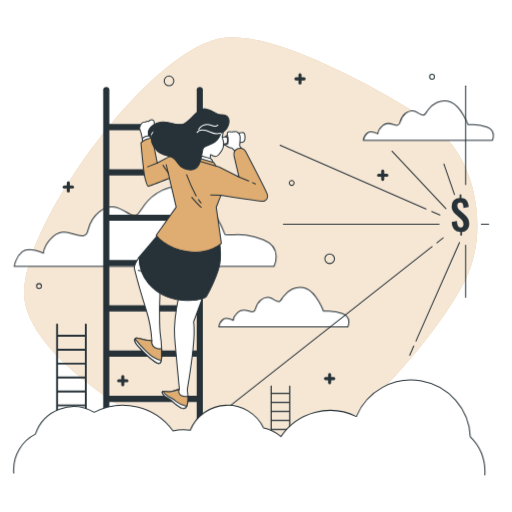
t = 0.00 s
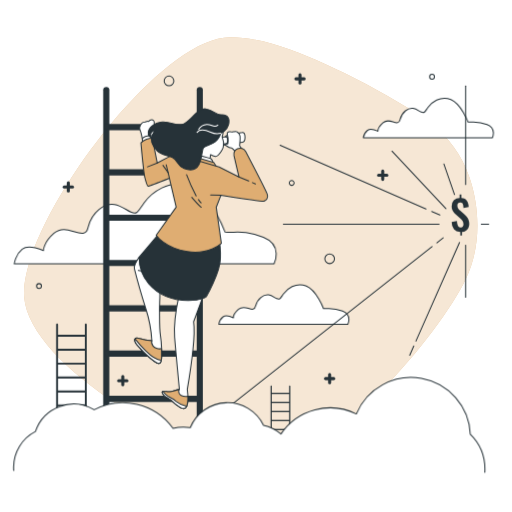
t = 0.38 s
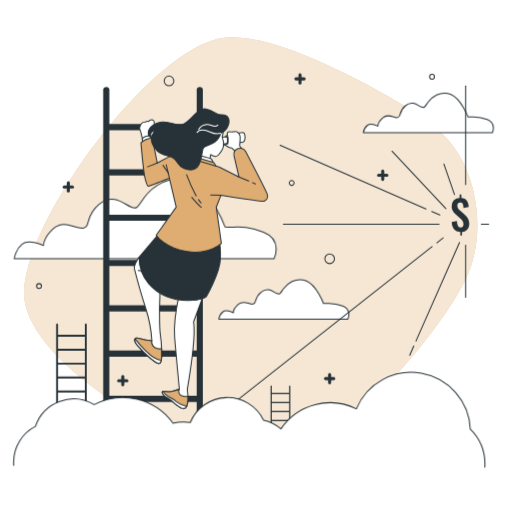
t = 1.13 s
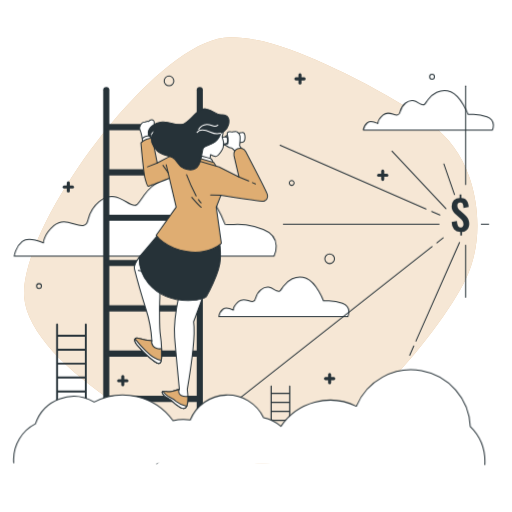
t = 1.50 s
t = 1.88 s: frame unchanged from t = 1.13 s, image omitted
t = 2.63 s: frame unchanged from t = 0.38 s, image omitted

The animated SVG that drew these frames (rendered in a browser with its animation timeline set to each time). Animation: 1 CSS @keyframes rule; one cycle of 3.00 s, repeats indefinitely.

<svg class="animated" id="freepik_stories-business-vision" xmlns="http://www.w3.org/2000/svg" viewBox="0 0 500 500" version="1.1" xmlns:xlink="http://www.w3.org/1999/xlink" xmlns:svgjs="http://svgjs.com/svgjs"><style>svg#freepik_stories-business-vision:not(.animated) .animable {opacity: 0;}svg#freepik_stories-business-vision.animated #freepik--clouds-2--inject-92 {animation: 3s Infinite  linear floating;animation-delay: 0s;}svg#freepik_stories-business-vision.animated #freepik--cloud-1--inject-92 {animation: 3s Infinite  linear floating;animation-delay: 0s;}            @keyframes floating {                0% {                    opacity: 1;                    transform: translateY(0px);                }                50% {                    transform: translateY(-10px);                }                100% {                    opacity: 1;                    transform: translateY(0px);                }            }        </style><g id="freepik--background-simple--inject-92" class="animable" style="transform-origin: 244.824px 244.614px;"><path d="M421.19,121A209.84,209.84,0,0,0,398,105.11C371.61,89.27,344.45,74.54,316.33,62c-28.42-12.67-60.11-25.54-91.73-25.54-71.31,0-206.55,185-201,253.88s162.9,157.37,228.68,162.29S427.46,329.7,455.12,271.91c14.45-30.19,13.93-67.23,3.37-98.52C450.77,150.54,438,134.47,421.19,121Z" style="fill: rgb(223, 173, 114); transform-origin: 244.824px 244.614px;" id="eli3aom42k9fi" class="animable"></path><g id="el471ga4dprhe"><path d="M421.19,121A209.84,209.84,0,0,0,398,105.11C371.61,89.27,344.45,74.54,316.33,62c-28.42-12.67-60.11-25.54-91.73-25.54-71.31,0-206.55,185-201,253.88s162.9,157.37,228.68,162.29S427.46,329.7,455.12,271.91c14.45-30.19,13.93-67.23,3.37-98.52C450.77,150.54,438,134.47,421.19,121Z" style="fill: rgb(255, 255, 255); opacity: 0.7; transform-origin: 244.824px 244.614px;" class="animable"></path></g></g><g id="freepik--clouds-2--inject-92" class="animable" style="transform-origin: 247.905px 208.784px;"><path d="M219.75,229s-12.94-35-33.65-44-38.83,6.47-45.31,15.53-6.47,11.65-12.94,9.06S111,195.34,96.78,207,89,229,81.25,230.29s-18.12-9.07-28.48,0-10.35,16.82-10.35,16.82-14.24-6.47-20.71-1.29-7.77,14.24-7.77,14.24H267.65s9.06-18.12-10.36-25.89S228.82,230.29,219.75,229Z" style="fill: rgb(255, 255, 255); stroke: rgb(38, 50, 56); stroke-linecap: round; stroke-linejoin: round; transform-origin: 141.85px 221.171px;" id="el77ojx591bfl" class="animable"></path><path d="M315.92,303.75s-6.43-17.35-16.71-21.85-19.27,3.22-22.48,7.71-3.22,5.79-6.43,4.5S262,287,254.88,292.83s-3.85,10.92-7.71,11.56-9-4.5-14.14,0-5.14,8.35-5.14,8.35-7.06-3.21-10.28-.64-3.85,7.07-3.85,7.07H339.69s4.5-9-5.14-12.85S320.42,304.39,315.92,303.75Z" style="fill: rgb(255, 255, 255); stroke: rgb(38, 50, 56); stroke-linecap: round; stroke-linejoin: round; transform-origin: 277.25px 299.854px;" id="elvj2ebjfiki" class="animable"></path><path d="M457.05,121.6s-6.43-17.34-16.71-21.84-19.27,3.21-22.49,7.71-3.21,5.78-6.42,4.5-8.35-7.07-15.42-1.29-3.86,10.92-7.71,11.57-9-4.5-14.14,0S369,130.6,369,130.6s-7.06-3.21-10.28-.64-3.85,7.06-3.85,7.06H480.82s4.5-9-5.14-12.85S461.55,122.25,457.05,121.6Z" style="fill: rgb(255, 255, 255); stroke: rgb(38, 50, 56); stroke-linecap: round; stroke-linejoin: round; transform-origin: 418.37px 117.709px;" id="elilydyl0b96e" class="animable"></path></g><g id="freepik--Symbol--inject-92" class="animable" style="transform-origin: 449.625px 210px;"><path d="M449.46,230v-3.39q-4.15-.17-6.2-2.7a12.2,12.2,0,0,1-2.23-7.22l5.16-1a16.81,16.81,0,0,0,.44,3.35,4.71,4.71,0,0,0,1.15,2.23,2.8,2.8,0,0,0,2.08.79,2.39,2.39,0,0,0,2.08-.87,3.68,3.68,0,0,0,.62-2.19,5.83,5.83,0,0,0-1-3.51,16.49,16.49,0,0,0-2.56-2.75l-4.15-3.62a15.63,15.63,0,0,1-2-2.12,9.07,9.07,0,0,1-1.33-2.5,10,10,0,0,1-.48-3.25,7.76,7.76,0,0,1,2.09-5.75,8.39,8.39,0,0,1,5.65-2.27V190h1.73v3.22a7.63,7.63,0,0,1,3.39.91,6.23,6.23,0,0,1,2.12,2,9.49,9.49,0,0,1,1.17,2.76,16.46,16.46,0,0,1,.46,3.19l-5.08.88a19.43,19.43,0,0,0-.32-2.76,3.83,3.83,0,0,0-.91-1.93,2.34,2.34,0,0,0-1.95-.63,2.65,2.65,0,0,0-2.08.89,3.23,3.23,0,0,0-.71,2.14,4.71,4.71,0,0,0,.77,2.8,14.48,14.48,0,0,0,1.89,2.12l4.12,3.59a22.23,22.23,0,0,1,2.4,2.54,11.33,11.33,0,0,1,1.77,3.06,10.4,10.4,0,0,1,.67,3.87,8.47,8.47,0,0,1-.87,3.89,7.11,7.11,0,0,1-2.44,2.77,8.29,8.29,0,0,1-3.75,1.29V230Z" style="fill: rgb(38, 50, 56); transform-origin: 449.625px 210px;" id="ellb8f2t75fsn" class="animable"></path></g><g id="freepik--Graphics--inject-92" class="animable" style="transform-origin: 229.975px 224.33px;"><path d="M292.93,82.49a1.5,1.5,0,0,1-1.5-1.5V72.91a1.5,1.5,0,0,1,3,0V81A1.5,1.5,0,0,1,292.93,82.49Z" style="fill: rgb(38, 50, 56); transform-origin: 292.93px 76.95px;" id="elijtuhwmcdq" class="animable"></path><path d="M297,78.45h-8.08a1.5,1.5,0,0,1,0-3H297a1.5,1.5,0,0,1,0,3Z" style="fill: rgb(38, 50, 56); transform-origin: 292.96px 76.95px;" id="el65yyb71wh0g" class="animable"></path><path d="M66.69,188.05a1.5,1.5,0,0,1-1.5-1.5v-8.08a1.5,1.5,0,0,1,3,0v8.08A1.5,1.5,0,0,1,66.69,188.05Z" style="fill: rgb(38, 50, 56); transform-origin: 66.69px 182.51px;" id="elpnk8mcl67r" class="animable"></path><path d="M70.73,184H62.65a1.5,1.5,0,0,1,0-3h8.08a1.5,1.5,0,1,1,0,3Z" style="fill: rgb(38, 50, 56); transform-origin: 66.69px 182.5px;" id="el5ei3212z2bq" class="animable"></path><path d="M321.88,375.23a1.5,1.5,0,0,1-1.5-1.5v-8.08a1.5,1.5,0,0,1,3,0v8.08A1.5,1.5,0,0,1,321.88,375.23Z" style="fill: rgb(38, 50, 56); transform-origin: 321.88px 369.69px;" id="elcjkgmla596d" class="animable"></path><path d="M325.92,371.19h-8.08a1.5,1.5,0,0,1,0-3h8.08a1.5,1.5,0,0,1,0,3Z" style="fill: rgb(38, 50, 56); transform-origin: 321.88px 369.69px;" id="eleaxp48iktmd" class="animable"></path><path d="M373.72,176.6a1.5,1.5,0,0,1-1.5-1.5V167a1.5,1.5,0,1,1,3,0v8.08A1.5,1.5,0,0,1,373.72,176.6Z" style="fill: rgb(38, 50, 56); transform-origin: 373.72px 171.05px;" id="elcm0zjksc49j" class="animable"></path><path d="M377.76,172.56h-8.08a1.5,1.5,0,0,1,0-3h8.08a1.5,1.5,0,0,1,0,3Z" style="fill: rgb(38, 50, 56); transform-origin: 373.72px 171.06px;" id="elowm1ppde83" class="animable"></path><path d="M119.88,377.25a1.5,1.5,0,0,1-1.5-1.5v-8.08a1.5,1.5,0,0,1,3,0v8.08A1.5,1.5,0,0,1,119.88,377.25Z" style="fill: rgb(38, 50, 56); transform-origin: 119.88px 371.71px;" id="ele5qvf4o7lop" class="animable"></path><path d="M123.92,373.21h-8.08a1.5,1.5,0,1,1,0-3h8.08a1.5,1.5,0,1,1,0,3Z" style="fill: rgb(38, 50, 56); transform-origin: 119.88px 371.71px;" id="el6yev0iklxgs" class="animable"></path><circle cx="321.88" cy="252.69" r="4.71" style="fill: none; stroke: rgb(38, 50, 56); stroke-linecap: round; stroke-linejoin: round; transform-origin: 321.88px 252.69px;" id="eltw8kgvfifkl" class="animable"></circle><circle cx="165" cy="78.97" r="4.71" style="fill: none; stroke: rgb(38, 50, 56); stroke-linecap: round; stroke-linejoin: round; transform-origin: 165px 78.97px;" id="elp9w2hayzo9s" class="animable"></circle><circle cx="38.08" cy="279.29" r="2.36" style="fill: none; stroke: rgb(38, 50, 56); stroke-linecap: round; stroke-linejoin: round; transform-origin: 38.08px 279.29px;" id="elfxm6hl1fjrg" class="animable"></circle><path d="M287.2,178.62a2.36,2.36,0,1,0-2.35,2.36A2.35,2.35,0,0,0,287.2,178.62Z" style="fill: none; stroke: rgb(38, 50, 56); stroke-linecap: round; stroke-linejoin: round; transform-origin: 284.84px 178.62px;" id="elmoc1xr97os" class="animable"></path><circle cx="421.87" cy="74.93" r="2.36" style="fill: none; stroke: rgb(38, 50, 56); stroke-linecap: round; stroke-linejoin: round; transform-origin: 421.87px 74.93px;" id="eljos9quh362" class="animable"></circle></g><g id="freepik--Lines--inject-92" class="animable" style="transform-origin: 315.115px 268.395px;"><line x1="454.7" y1="180.22" x2="454.7" y2="84.01" style="fill: none; stroke: rgb(38, 50, 56); stroke-linecap: round; stroke-linejoin: round; transform-origin: 454.7px 132.115px;" id="ellmqoet33tfs" class="animable"></line><line x1="435.41" y1="203.66" x2="382.74" y2="147.62" style="fill: none; stroke: rgb(38, 50, 56); stroke-linecap: round; stroke-linejoin: round; transform-origin: 409.075px 175.64px;" id="el42k7fu5yons" class="animable"></line><line x1="428.74" y1="218.94" x2="276.73" y2="218.94" style="fill: none; stroke: rgb(38, 50, 56); stroke-linecap: round; stroke-linejoin: round; transform-origin: 352.735px 218.94px;" id="elnfkhwak0g3" class="animable"></line><line x1="415.96" y1="204.01" x2="273.51" y2="141.84" style="fill: none; stroke: rgb(38, 50, 56); stroke-linecap: round; stroke-linejoin: round; transform-origin: 344.735px 172.925px;" id="elcaww061leg" class="animable"></line><line x1="429.52" y1="209.93" x2="421.59" y2="206.47" style="fill: none; stroke: rgb(38, 50, 56); stroke-linecap: round; stroke-linejoin: round; transform-origin: 425.555px 208.2px;" id="eldqawndul7r5" class="animable"></line><line x1="404.02" y1="337.89" x2="400.09" y2="346.8" style="fill: none; stroke: rgb(38, 50, 56); stroke-linecap: round; stroke-linejoin: round; transform-origin: 402.055px 342.345px;" id="elxvr4i41ic6" class="animable"></line><line x1="448.7" y1="236.81" x2="406.13" y2="333.11" style="fill: none; stroke: rgb(38, 50, 56); stroke-linecap: round; stroke-linejoin: round; transform-origin: 427.415px 284.96px;" id="elh3p2rgwonu" class="animable"></line><line x1="454.7" y1="239.5" x2="454.7" y2="290.26" style="fill: none; stroke: rgb(38, 50, 56); stroke-linecap: round; stroke-linejoin: round; transform-origin: 454.7px 264.88px;" id="el5p34ia05miy" class="animable"></line><line x1="470.01" y1="218.94" x2="477.19" y2="218.94" style="fill: none; stroke: rgb(38, 50, 56); stroke-linecap: round; stroke-linejoin: round; transform-origin: 473.6px 218.94px;" id="el9miyceb05a8" class="animable"></line><line x1="421.9" y1="240.81" x2="153.04" y2="452.78" style="fill: none; stroke: rgb(38, 50, 56); stroke-linecap: round; stroke-linejoin: round; transform-origin: 287.47px 346.795px;" id="elu7mbjtgb5fb" class="animable"></line><line x1="432.75" y1="232.26" x2="426.61" y2="237.1" style="fill: none; stroke: rgb(38, 50, 56); stroke-linecap: round; stroke-linejoin: round; transform-origin: 429.68px 234.68px;" id="el0vphnxqlkyyn" class="animable"></line><line x1="443.81" y1="189.98" x2="433.4" y2="160.06" style="fill: none; stroke: rgb(38, 50, 56); stroke-linecap: round; stroke-linejoin: round; transform-origin: 438.605px 175.02px;" id="el51l1m862pgj" class="animable"></line></g><g id="freepik--ladder-3--inject-92" class="animable" style="transform-origin: 273.852px 411.119px;"><path d="M282.9,376.44a.59.59,0,0,0-.59.59v6.57H265.39V377a.59.59,0,0,0-.6-.59.58.58,0,0,0-.59.59v68.15a.59.59,0,0,0,.59.6.6.6,0,0,0,.6-.6v-7.73h16.92v7.73a.6.6,0,1,0,1.19,0V377A.59.59,0,0,0,282.9,376.44Zm-17.51,25.9h16.92v7.59H265.39Zm0,8.78h16.92v7.59H265.39Zm16.92-10H265.39v-7.58h16.92ZM265.39,419.9h16.92v7.58H265.39Zm16.92-35.11v7.59H265.39v-7.59Zm-16.92,51.47v-7.59h16.92v7.59Z" style="fill: rgb(38, 50, 56); transform-origin: 273.852px 411.119px;" id="elwqcolajyu98" class="animable"></path></g><g id="freepik--ladder-2--inject-92" class="animable" style="transform-origin: 149.415px 259.74px;"><line x1="103.76" y1="87.95" x2="103.76" y2="431.53" style="fill: none; stroke: rgb(38, 50, 56); stroke-linecap: round; stroke-linejoin: round; stroke-width: 6px; transform-origin: 103.76px 259.74px;" id="elslnrvtz1jwj" class="animable"></line><line x1="195.07" y1="87.95" x2="195.07" y2="431.53" style="fill: none; stroke: rgb(38, 50, 56); stroke-linecap: round; stroke-linejoin: round; stroke-width: 6px; transform-origin: 195.07px 259.74px;" id="elftn54lzmqoq" class="animable"></line><line x1="105.01" y1="124.05" x2="193.03" y2="124.05" style="fill: none; stroke: rgb(38, 50, 56); stroke-linecap: round; stroke-linejoin: round; stroke-width: 6px; transform-origin: 149.02px 124.05px;" id="elxn4ilp6zh0l" class="animable"></line><line x1="105.01" y1="168.3" x2="193.03" y2="168.3" style="fill: none; stroke: rgb(38, 50, 56); stroke-linecap: round; stroke-linejoin: round; stroke-width: 6px; transform-origin: 149.02px 168.3px;" id="els2wkc4fe4x" class="animable"></line><line x1="105.01" y1="212.55" x2="193.03" y2="212.55" style="fill: none; stroke: rgb(38, 50, 56); stroke-linecap: round; stroke-linejoin: round; stroke-width: 6px; transform-origin: 149.02px 212.55px;" id="elbtkb5mx73f4" class="animable"></line><line x1="105.01" y1="256.8" x2="193.03" y2="256.8" style="fill: none; stroke: rgb(38, 50, 56); stroke-linecap: round; stroke-linejoin: round; stroke-width: 6px; transform-origin: 149.02px 256.8px;" id="el3ahf3f2xr6v" class="animable"></line><line x1="105.01" y1="301.05" x2="193.03" y2="301.05" style="fill: none; stroke: rgb(38, 50, 56); stroke-linecap: round; stroke-linejoin: round; stroke-width: 6px; transform-origin: 149.02px 301.05px;" id="elzdq66qvijzq" class="animable"></line><line x1="105.01" y1="345.3" x2="193.03" y2="345.3" style="fill: none; stroke: rgb(38, 50, 56); stroke-linecap: round; stroke-linejoin: round; stroke-width: 6px; transform-origin: 149.02px 345.3px;" id="el5hzq64v689o" class="animable"></line><line x1="105.01" y1="389.55" x2="193.03" y2="389.55" style="fill: none; stroke: rgb(38, 50, 56); stroke-linecap: round; stroke-linejoin: round; stroke-width: 6px; transform-origin: 149.02px 389.55px;" id="elm3y0i8gcovj" class="animable"></line></g><g id="freepik--ladder-1--inject-92" class="animable" style="transform-origin: 69.745px 369.545px;"><path d="M83.77,315.84a.92.92,0,0,0-.92.92v10.17H56.64V316.76a.92.92,0,0,0-1.84,0V422.33a.92.92,0,0,0,1.84,0v-12H82.85v12a.92.92,0,0,0,1.84,0V316.76A.92.92,0,0,0,83.77,315.84ZM56.64,356H82.85v11.75H56.64Zm0,13.59H82.85v11.75H56.64Zm26.21-15.44H56.64V342.37H82.85Zm-26.21,29H82.85v11.75H56.64Zm26.21-54.39v11.76H56.64V328.77ZM56.64,408.51V396.75H82.85v11.76Z" style="fill: rgb(38, 50, 56); transform-origin: 69.745px 369.545px;" id="elfg88f9kh2sj" class="animable"></path></g><g id="freepik--Character--inject-92" class="animable" style="transform-origin: 196.216px 252.57px;"><path d="M174.81,287.85s-5.56,26-4.32,41.43,4.63,50.7,4.63,50.7-8.65,2.78-11.74,2.47-6.19-.93-4.64,1.85,2.47,2.79,6.18,4.95,4,3.4,6.8,5.56,8.35,6.81,10.51,1.86.62-16.39.62-16.39,3.71-21.64,5.57-39.26.61-26.89.61-26.89l9.9-26.59Z" style="fill: rgb(255, 255, 255); stroke: rgb(38, 50, 56); stroke-linecap: round; stroke-linejoin: round; transform-origin: 178.629px 343.205px;" id="el0a0y1l3b8hak" class="animable"></path><path d="M177,386.16c-4.33-2.48-1.86-6.18-1.86-6.18s-8.65,2.78-11.74,2.47-6.19-.93-4.64,1.85,2.47,2.79,6.18,4.95,4,3.4,6.8,5.56,8.35,6.8,10.51,1.86c1.05-2.4,1.23-6.31,1.13-9.71A9.31,9.31,0,0,1,177,386.16Z" style="fill: rgb(223, 173, 114); stroke: rgb(38, 50, 56); stroke-linecap: round; stroke-linejoin: round; transform-origin: 170.876px 389.422px;" id="el83cm545to1s" class="animable"></path><path d="M182.23,396.67v0a23.28,23.28,0,0,1-10-4.59c-4.22-3.59-4.86-3.17-7.81-4.86a21,21,0,0,1-5.28-4.94c-.85.19-1.16.74-.43,2.05,1.54,2.79,2.47,2.79,6.18,4.95s4,3.4,6.8,5.56S180.07,401.61,182.23,396.67Z" style="fill: rgb(255, 255, 255); stroke: rgb(38, 50, 56); stroke-linecap: round; stroke-linejoin: round; transform-origin: 170.265px 390.576px;" id="ellrfy3vxsdh" class="animable"></path><path d="M135.86,251.06s-5.56,7.73-4.64,11.44,5.57,21.33,11.13,38.95a124.17,124.17,0,0,1,5.88,31.23,49.56,49.56,0,0,1-12.06-2.17c-5.25-1.85-5.56,1.86-3.4,4.95s11.13,12.36,16.69,16.38,6.5,4,7.73.93.63-18.14-.61-25.56-.75-31.65-.53-36.48a69.17,69.17,0,0,0-.4-10.92Z" style="fill: rgb(255, 255, 255); stroke: rgb(38, 50, 56); stroke-linecap: round; stroke-linejoin: round; transform-origin: 144.491px 303.017px;" id="el6a0raksynb8" class="animable"></path><line x1="135.09" y1="264.01" x2="140.12" y2="264.96" style="fill: none; stroke: rgb(38, 50, 56); stroke-linecap: round; stroke-linejoin: round; transform-origin: 137.605px 264.485px;" id="el9e06gnj2elf" class="animable"></line><path d="M149.46,337.93c-2.16-3.09-1.23-5.25-1.23-5.25a49.56,49.56,0,0,1-12.06-2.17c-5.25-1.85-5.56,1.86-3.4,4.95s11.13,12.36,16.69,16.38,6.5,4,7.73.93c.61-1.52.75-5.4.46-12.52C155.52,341.24,151.07,340.22,149.46,337.93Z" style="fill: rgb(223, 173, 114); stroke: rgb(38, 50, 56); stroke-linecap: round; stroke-linejoin: round; transform-origin: 144.654px 342.495px;" id="elkxd5t80e29" class="animable"></path><path d="M149.46,351.84c5.57,4,6.5,4,7.73.93a5.4,5.4,0,0,0,.28-1c-4.28-.18-8.95-2.86-15.18-9.09a114.73,114.73,0,0,1-10.47-11.76c-.65,1.06-.21,2.89,1,4.56C134.93,338.55,143.9,347.82,149.46,351.84Z" style="fill: rgb(255, 255, 255); stroke: rgb(38, 50, 56); stroke-linecap: round; stroke-linejoin: round; transform-origin: 144.495px 342.944px;" id="elmw5hs118dvq" class="animable"></path><path d="M160.28,222.31l-24.42,28.75a39.26,39.26,0,0,0,9.28,26c10.2,11.75,24.73,16.39,38.64,16.39s17.62-3.71,17.62-3.71,13.43-23.24,13.8-37.47c.32-12.41-1.46-18.25-1.46-18.25S184.09,241.79,160.28,222.31Z" style="fill: rgb(38, 50, 56); stroke: rgb(38, 50, 56); stroke-linecap: round; stroke-linejoin: round; transform-origin: 175.547px 257.88px;" id="elb88yzx0h7j8" class="animable"></path><path d="M223.89,136.38c0,2.28-1,4.12-2.14,4.12s-2.13-1.84-2.13-4.12.95-4.11,2.13-4.11S223.89,134.11,223.89,136.38Z" style="fill: rgb(255, 255, 255); stroke: rgb(38, 50, 56); stroke-linecap: round; stroke-linejoin: round; transform-origin: 221.755px 136.385px;" id="elk3jiasljpt" class="animable"></path><path d="M236.79,129.25a1.24,1.24,0,0,0-.5.1l-14.54,2.92v8.23l15-1.73c1.37,0,2.48-2.13,2.48-4.76S238.16,129.25,236.79,129.25Z" style="fill: rgb(255, 255, 255); stroke: rgb(38, 50, 56); stroke-linecap: round; stroke-linejoin: round; transform-origin: 230.49px 134.875px;" id="elsqxhzx6kuhr" class="animable"></path><path d="M220.48,133.45l-5.29.81.34,6.64,4.95-.56c1,0,1.79-1.54,1.79-3.44S221.47,133.45,220.48,133.45Z" style="fill: rgb(255, 255, 255); stroke: rgb(38, 50, 56); stroke-linecap: round; stroke-linejoin: round; transform-origin: 218.73px 137.175px;" id="el6numokox0il" class="animable"></path><path d="M221.83,130.35s.34,2.21.77,4.17a18.1,18.1,0,0,1-.17,5.95c-.17.43-3.07-.17-3.58.6s.85.25,2.9,1.7a8.92,8.92,0,0,0,4.34,1.79c1.27.25,4.85,5.28,4.85,5.28l6.72-2.3-3.74-5.19s.76-6.9.42-9.54-2-3.4-2.81-4.08-3.06-.17-4-.09-1.1.34-1.87.09S222,128.39,221.83,130.35Z" style="fill: rgb(255, 255, 255); stroke: rgb(38, 50, 56); stroke-linecap: round; stroke-linejoin: round; transform-origin: 228.201px 139.111px;" id="el0jky7625o5oe" class="animable"></path><path d="M217.72,127.36a17,17,0,0,1-.16,3.8c-.32,1.27-1.43,1.43-.16,4.43s1.27,8.08-.63,10.93-4,6.49-6.49,6.17a11.58,11.58,0,0,1-4.59-1.74l-.95,5.22L193.18,153s-1.43-9,.63-12.83,10.77-7.44,14.73-11.08S214.71,123.56,217.72,127.36Z" style="fill: rgb(255, 255, 255); stroke: rgb(38, 50, 56); stroke-linecap: round; stroke-linejoin: round; transform-origin: 205.491px 140.723px;" id="elp2fftvutz28" class="animable"></path><path d="M193,151.58s12.35,2.85,13.3,3.64,2.22,4.91,2.22,4.91l-16.94-4.75Z" style="fill: rgb(255, 255, 255); stroke: rgb(38, 50, 56); stroke-linecap: round; stroke-linejoin: round; transform-origin: 200.05px 155.855px;" id="elu3jcint3gd" class="animable"></path><polygon points="188.69 152.68 208.69 158.71 212.02 163.77 189.85 158.55 188.69 152.68" style="fill: rgb(223, 173, 114); stroke: rgb(38, 50, 56); stroke-linecap: round; stroke-linejoin: round; transform-origin: 200.355px 158.225px;" id="elulqmzqvekto" class="animable"></polygon><path d="M141.72,119.13s-2.48,0-3.55,1.42-2.48,4.43-1.41,6.55,2.12,8.51,2.12,8.51l8.55-1.44s2.44-4,2.62-4.59,3-3.54,2.66-5.13-1.78-.89-2.13-2.31.53-3-.53-4.25a2.83,2.83,0,0,0-3.55-.53,13.62,13.62,0,0,1-1.59,1.24S144.38,118.07,141.72,119.13Z" style="fill: rgb(255, 255, 255); stroke: rgb(38, 50, 56); stroke-linecap: round; stroke-linejoin: round; transform-origin: 144.558px 126.285px;" id="el1pnvc5addq9" class="animable"></path><path d="M139.41,140.39l-.53-4.78s.36-1.06,3-2.3,6.64-.72,6.64-.72l-.09,4.79Z" style="fill: rgb(255, 255, 255); stroke: rgb(38, 50, 56); stroke-linecap: round; stroke-linejoin: round; transform-origin: 143.7px 136.436px;" id="elq206zscupyb" class="animable"></path><path d="M231.9,145.3h0a6.13,6.13,0,0,0-3.45,6.64l4.89,20.88L214,163.08s-41.11-12.58-44-12.05-16.48,8.15-16.48,8.15l-4.78-24.1a15.74,15.74,0,0,0-5.67.88,17,17,0,0,0-5.5,3.55s2.66,29.42,3.9,34.2,2.13,8.15,3.19,8.15,20.73-7.8,20.73-7.8L172,202.24l-19.49,27.47s8.68,12.76,30.3,15.95,33.32-8,33.32-8l-5-35.26,4.61-11.88s39.87,6.21,42,5.85,4.25-3,3.37-6.2c-.69-2.48-15.51-31.18-21.27-42.18A6.12,6.12,0,0,0,231.9,145.3Z" style="fill: rgb(223, 173, 114); stroke: rgb(38, 50, 56); stroke-linecap: round; stroke-linejoin: round; transform-origin: 199.442px 190.653px;" id="el2oveqbkdxt4" class="animable"></path><line x1="246.48" y1="178.31" x2="249.46" y2="179.56" style="fill: none; stroke: rgb(38, 50, 56); stroke-linecap: round; stroke-linejoin: round; transform-origin: 247.97px 178.935px;" id="eldtoxg42lb1q" class="animable"></line><line x1="233.34" y1="172.82" x2="242.86" y2="176.8" style="fill: none; stroke: rgb(38, 50, 56); stroke-linecap: round; stroke-linejoin: round; transform-origin: 238.1px 174.81px;" id="el8cigixoe66g" class="animable"></line><line x1="165.46" y1="174.06" x2="162.27" y2="160.95" style="fill: none; stroke: rgb(38, 50, 56); stroke-linecap: round; stroke-linejoin: round; transform-origin: 163.865px 167.505px;" id="eltyyto02hdk" class="animable"></line><line x1="153.59" y1="159.18" x2="144.02" y2="162.9" style="fill: none; stroke: rgb(38, 50, 56); stroke-linecap: round; stroke-linejoin: round; transform-origin: 148.805px 161.04px;" id="elq2w49ua3bds" class="animable"></line><path d="M193.76,194.89a26.59,26.59,0,0,0,2.54,3.27" style="fill: none; stroke: rgb(38, 50, 56); stroke-linecap: round; stroke-linejoin: round; transform-origin: 195.03px 196.525px;" id="elaxinud7nhed" class="animable"></path><path d="M182.12,170.52a161.89,161.89,0,0,0,9.39,20.73" style="fill: none; stroke: rgb(38, 50, 56); stroke-linecap: round; stroke-linejoin: round; transform-origin: 186.815px 180.885px;" id="el1a3yzytymty" class="animable"></path><path d="M187.26,192.67s6.2,7.27,9.22,9.75" style="fill: none; stroke: rgb(38, 50, 56); stroke-linecap: round; stroke-linejoin: round; transform-origin: 191.87px 197.545px;" id="elk34gd9t2zxf" class="animable"></path><line x1="215.79" y1="190.54" x2="205.69" y2="190.37" style="fill: none; stroke: rgb(38, 50, 56); stroke-linecap: round; stroke-linejoin: round; transform-origin: 210.74px 190.455px;" id="el1afmzhzy8qr" class="animable"></line><line x1="164.4" y1="168.93" x2="159.08" y2="161.48" style="fill: none; stroke: rgb(38, 50, 56); stroke-linecap: round; stroke-linejoin: round; transform-origin: 161.74px 165.205px;" id="elxfosjrfpsu" class="animable"></line><path d="M215.5,130.05a15,15,0,0,1-5.22,8.23c-4.44,3.65-10.93,4-12,6.81s-1.43,10.77-4.12,15.83-8.23,5.86-14.41,3.64-6.33-8.23-11.39-10.76-10.77-2.22-14.89-6.49-7.44-9-4.9-14.72,3.64-5.7,3.64-5.7-3.8.79-4.91,3.16a4.18,4.18,0,0,0,.16,4.12s-3-.79-2.69-4.91,5.22-9.5,13.61-10.13,12.35,3.8,19.32,2.53,14.88-16.3,23.11-15.35,9.18,6,15.35,5.7,8.55,3.64,7,9.65S215.5,130.05,215.5,130.05Z" style="fill: rgb(38, 50, 56); stroke: rgb(38, 50, 56); stroke-linecap: round; stroke-linejoin: round; transform-origin: 184.184px 135.998px;" id="eldfynd93gkoj" class="animable"></path><path d="M215.5,130.05a14.78,14.78,0,0,1-9.81-1c-5.54-2.37-10.93-2.85-13.3.16" style="fill: none; stroke: rgb(255, 255, 255); stroke-linecap: round; stroke-linejoin: round; transform-origin: 203.945px 128.79px;" id="el9khr5bnln7s" class="animable"></path><path d="M194,126.25s2.69-4.43,7.76-4.75,7.28,4,10.92.64" style="fill: none; stroke: rgb(255, 255, 255); stroke-linecap: round; stroke-linejoin: round; transform-origin: 203.34px 123.866px;" id="elw9j2n1re9f8" class="animable"></path></g><g id="freepik--cloud-1--inject-92" class="animable" style="transform-origin: 243.43px 417.467px;"><path d="M473.45,463.82c.07-1.08.11-2.16.11-3.25a47.56,47.56,0,0,0-14.28-34A57.9,57.9,0,0,0,348,406.71a57.92,57.92,0,0,0-73.61,19.53,39,39,0,0,0-17-8.41,39.2,39.2,0,0,0-71.55,2.28,39.73,39.73,0,0,0-6.77-.59A39.25,39.25,0,0,0,169,420.84a60.39,60.39,0,0,0-77-18.21,39.19,39.19,0,0,0-57.38,21.23A39.15,39.15,0,0,0,13.3,458.71c0,1.08,0,2.15.13,3.2" style="fill: rgb(255, 255, 255); stroke: rgb(38, 50, 56); stroke-linecap: round; stroke-linejoin: round; transform-origin: 243.43px 417.467px;" id="el7phiq8cppae" class="animable"></path></g><defs>     <filter id="active" height="200%">         <feMorphology in="SourceAlpha" result="DILATED" operator="dilate" radius="2"></feMorphology>                <feFlood flood-color="#32DFEC" flood-opacity="1" result="PINK"></feFlood>        <feComposite in="PINK" in2="DILATED" operator="in" result="OUTLINE"></feComposite>        <feMerge>            <feMergeNode in="OUTLINE"></feMergeNode>            <feMergeNode in="SourceGraphic"></feMergeNode>        </feMerge>    </filter>    <filter id="hover" height="200%">        <feMorphology in="SourceAlpha" result="DILATED" operator="dilate" radius="2"></feMorphology>                <feFlood flood-color="#ff0000" flood-opacity="0.5" result="PINK"></feFlood>        <feComposite in="PINK" in2="DILATED" operator="in" result="OUTLINE"></feComposite>        <feMerge>            <feMergeNode in="OUTLINE"></feMergeNode>            <feMergeNode in="SourceGraphic"></feMergeNode>        </feMerge>            <feColorMatrix type="matrix" values="0   0   0   0   0                0   1   0   0   0                0   0   0   0   0                0   0   0   1   0 "></feColorMatrix>    </filter></defs></svg>